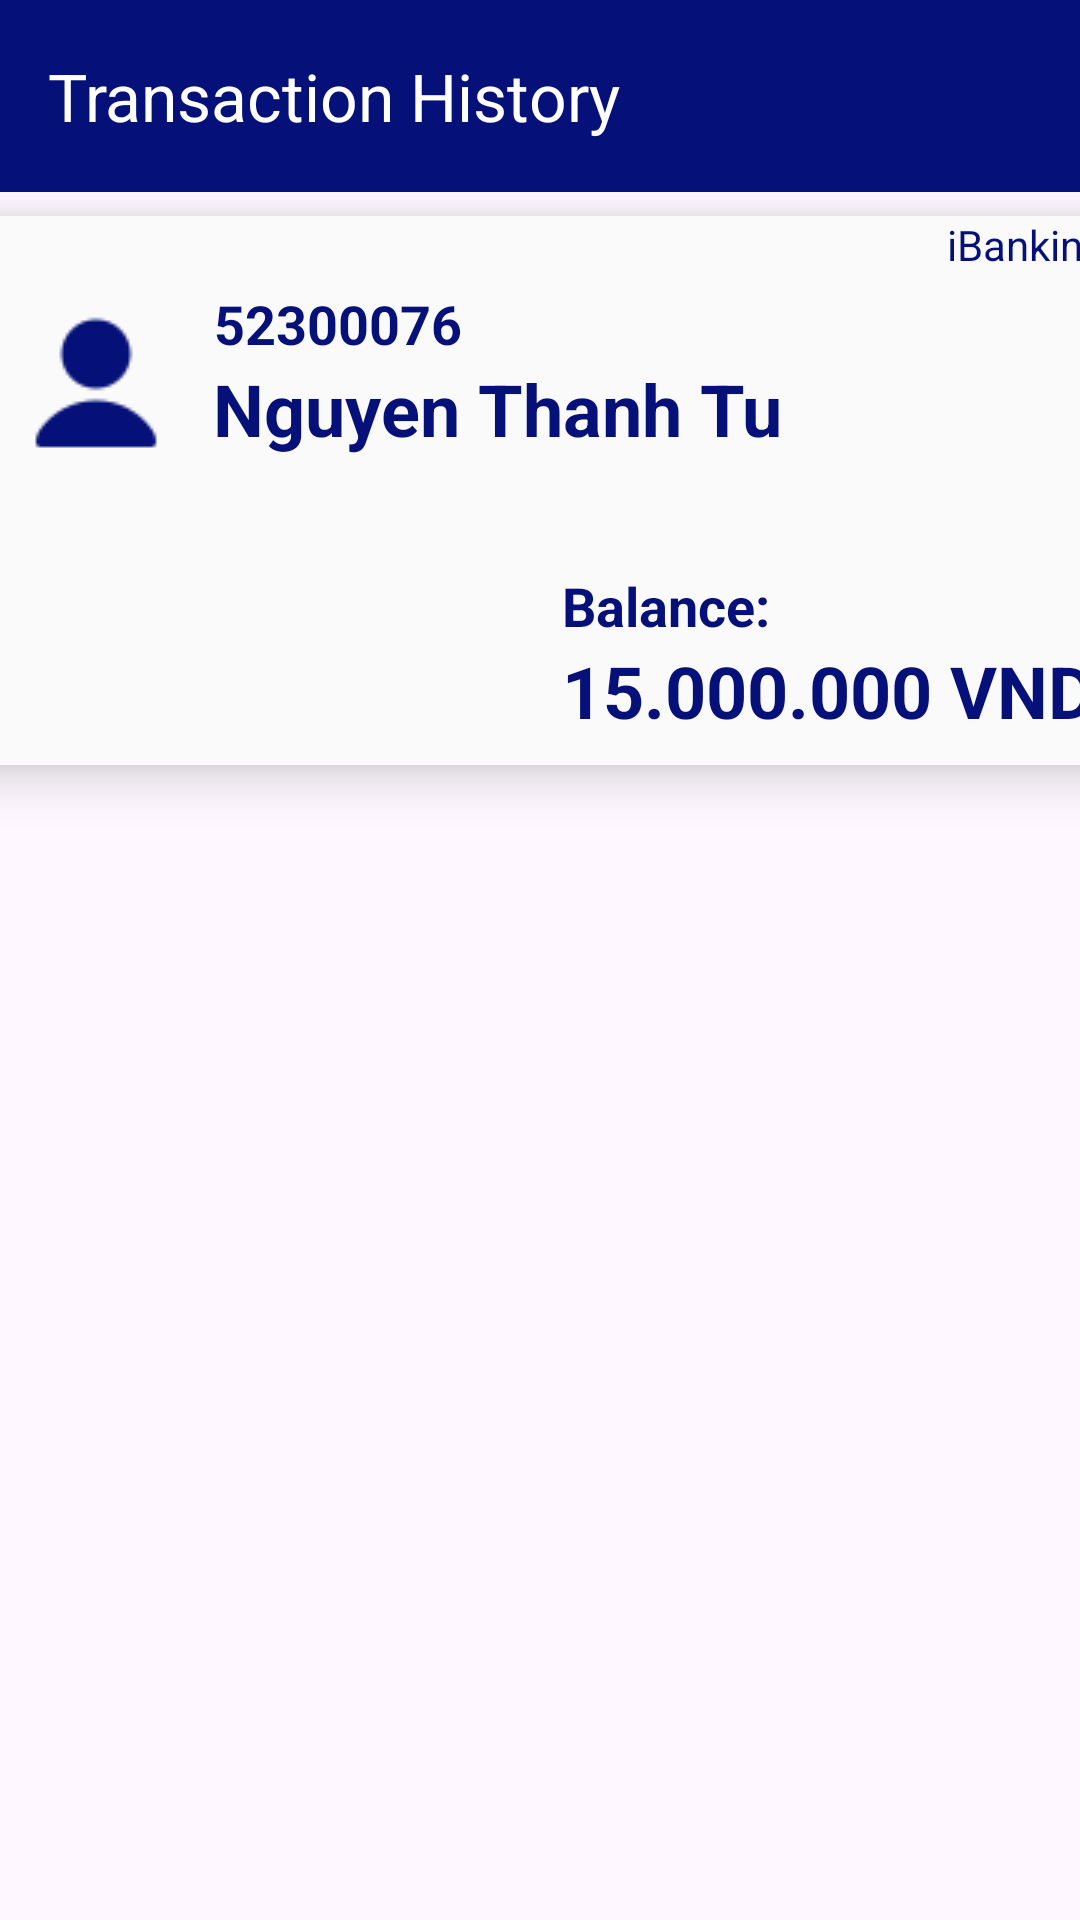

Layout XML and referenced resources for this Android screen:
<!-- AndroidManifest.xml: application theme Theme.IBanking2 -->
<!-- res/layout/activity_transaction_history.xml -->
<?xml version="1.0" encoding="utf-8"?>
<androidx.constraintlayout.widget.ConstraintLayout xmlns:android="http://schemas.android.com/apk/res/android"
    xmlns:app="http://schemas.android.com/apk/res-auto"
    xmlns:tools="http://schemas.android.com/tools"
    android:id="@+id/main"
    android:layout_width="match_parent"
    android:layout_height="match_parent"
    tools:context=".TransactionHistory">

    <com.google.android.material.appbar.MaterialToolbar
        android:id="@+id/mtTransactionHistory"
        android:layout_width="match_parent"
        android:layout_height="wrap_content"
        android:background="#051178"
        app:layout_constraintBottom_toBottomOf="parent"
        app:layout_constraintEnd_toEndOf="parent"
        app:layout_constraintStart_toStartOf="parent"
        app:layout_constraintTop_toTopOf="parent"
        app:layout_constraintVertical_bias="0"
        app:title="Transaction History"
        app:titleTextColor="@color/white" />

    <androidx.constraintlayout.widget.ConstraintLayout
        android:id="@+id/clPerson"
        android:layout_width="391dp"
        android:layout_height="183dp"
        android:background="@drawable/textview_border"
        android:elevation="10dp"
        app:layout_constraintBottom_toBottomOf="parent"
        app:layout_constraintEnd_toEndOf="parent"
        app:layout_constraintHeight_percent="0.25"
        app:layout_constraintStart_toStartOf="parent"
        app:layout_constraintTop_toBottomOf="@+id/mtTransactionHistory"
        app:layout_constraintVertical_bias="0.02"
        app:layout_constraintWidth_percent="0.95">

        <ImageView
            android:id="@+id/imageView"
            android:layout_width="64dp"
            android:layout_height="64dp"
            android:src="@drawable/icons8_person_64_blue"
            app:layout_constraintBottom_toBottomOf="parent"
            app:layout_constraintEnd_toEndOf="parent"
            app:layout_constraintHorizontal_bias="0.046"
            app:layout_constraintStart_toStartOf="parent"
            app:layout_constraintTop_toTopOf="parent"
            app:layout_constraintVertical_bias="0.134" />

        <TextView
            android:id="@+id/tvStudentId"
            android:layout_width="wrap_content"
            android:layout_height="wrap_content"
            android:text="52300076"
            android:textColor="#051178"
            android:textSize="18sp"
            android:textStyle="bold"
            app:layout_constraintBottom_toBottomOf="parent"
            app:layout_constraintEnd_toEndOf="parent"
            app:layout_constraintHorizontal_bias="0.032"
            app:layout_constraintStart_toEndOf="@+id/imageView"
            app:layout_constraintTop_toTopOf="parent"
            app:layout_constraintVertical_bias="0.15" />

        <TextView
            android:id="@+id/tvName"
            android:layout_width="wrap_content"
            android:layout_height="wrap_content"
            android:text="Nguyen Thanh Tu"
            android:textColor="#051178"
            android:textSize="24sp"
            android:textStyle="bold"
            app:layout_constraintBottom_toBottomOf="parent"
            app:layout_constraintEnd_toEndOf="parent"
            app:layout_constraintHorizontal_bias="0.056"
            app:layout_constraintStart_toEndOf="@+id/imageView"
            app:layout_constraintTop_toBottomOf="@+id/tvStudentId"
            app:layout_constraintVertical_bias="0.0" />

        <TextView
            android:id="@+id/textView17"
            android:layout_width="wrap_content"
            android:layout_height="wrap_content"
            android:text="Balance: "
            android:textColor="#051178"
            android:textSize="18sp"
            android:textStyle="bold"
            app:layout_constraintBottom_toBottomOf="parent"
            app:layout_constraintEnd_toEndOf="parent"
            app:layout_constraintHorizontal_bias="0.638"
            app:layout_constraintStart_toStartOf="parent"
            app:layout_constraintTop_toTopOf="parent"
            app:layout_constraintVertical_bias="0.742" />

        <TextView
            android:id="@+id/tvBalance"
            android:layout_width="wrap_content"
            android:layout_height="wrap_content"
            android:text="15.000.000 VND"
            android:textColor="#051178"
            android:textSize="24sp"
            android:textStyle="bold"
            app:layout_constraintBottom_toBottomOf="parent"
            app:layout_constraintEnd_toEndOf="parent"
            app:layout_constraintHorizontal_bias="0.0"
            app:layout_constraintStart_toStartOf="@+id/textView17"
            app:layout_constraintTop_toBottomOf="@+id/textView17"
            app:layout_constraintVertical_bias="0.0" />

        <TextView
            android:id="@+id/textView19"
            android:layout_width="wrap_content"
            android:layout_height="wrap_content"
            android:text="iBanking"
            android:textColor="#051178"
            app:layout_constraintBottom_toTopOf="@+id/imageView"
            app:layout_constraintEnd_toEndOf="parent"
            app:layout_constraintHorizontal_bias="0.979"
            app:layout_constraintStart_toStartOf="parent"
            app:layout_constraintTop_toTopOf="parent"
            app:layout_constraintVertical_bias="0.0" />

    </androidx.constraintlayout.widget.ConstraintLayout>

    <androidx.recyclerview.widget.RecyclerView
        android:id="@+id/rvTransactions"
        android:layout_width="match_parent"
        android:layout_height="wrap_content"
        android:layout_marginStart="10dp"
        android:layout_marginEnd="10dp"
        app:layout_constraintBottom_toBottomOf="parent"
        app:layout_constraintEnd_toEndOf="parent"
        app:layout_constraintStart_toStartOf="parent"
        app:layout_constraintTop_toBottomOf="@+id/clPerson"
        app:layout_constraintVertical_bias="0.05"/>


</androidx.constraintlayout.widget.ConstraintLayout>
<!-- resources referenced by this layout -->
<resources>
  <!-- drawable icons8_person_64_blue: png bitmap (drawable, 758 bytes) -->
  <!-- drawable textview_border (drawable) -->
  <?xml version="1.0" encoding="utf-8"?>
  <shape xmlns:android="http://schemas.android.com/apk/res/android" android:shape="rectangle">
      <solid android:color="#FAFAFA"/>
      <corners android:radius="12dp"/>
      <stroke android:width="5dp"
          android:color="#FAFAFA"/>
  </shape>
  <style name="Theme.IBanking2" parent="Base.Theme.IBanking2" />
  <style name="Base.Theme.IBanking2" parent="Theme.Material3.DayNight.NoActionBar">
          
          
      </style>
  <!-- not gathered from this repository: default colours our renderer supplied (Android Studio template values) -->
  <color name="white">#FFFFFFFF</color>
</resources>
